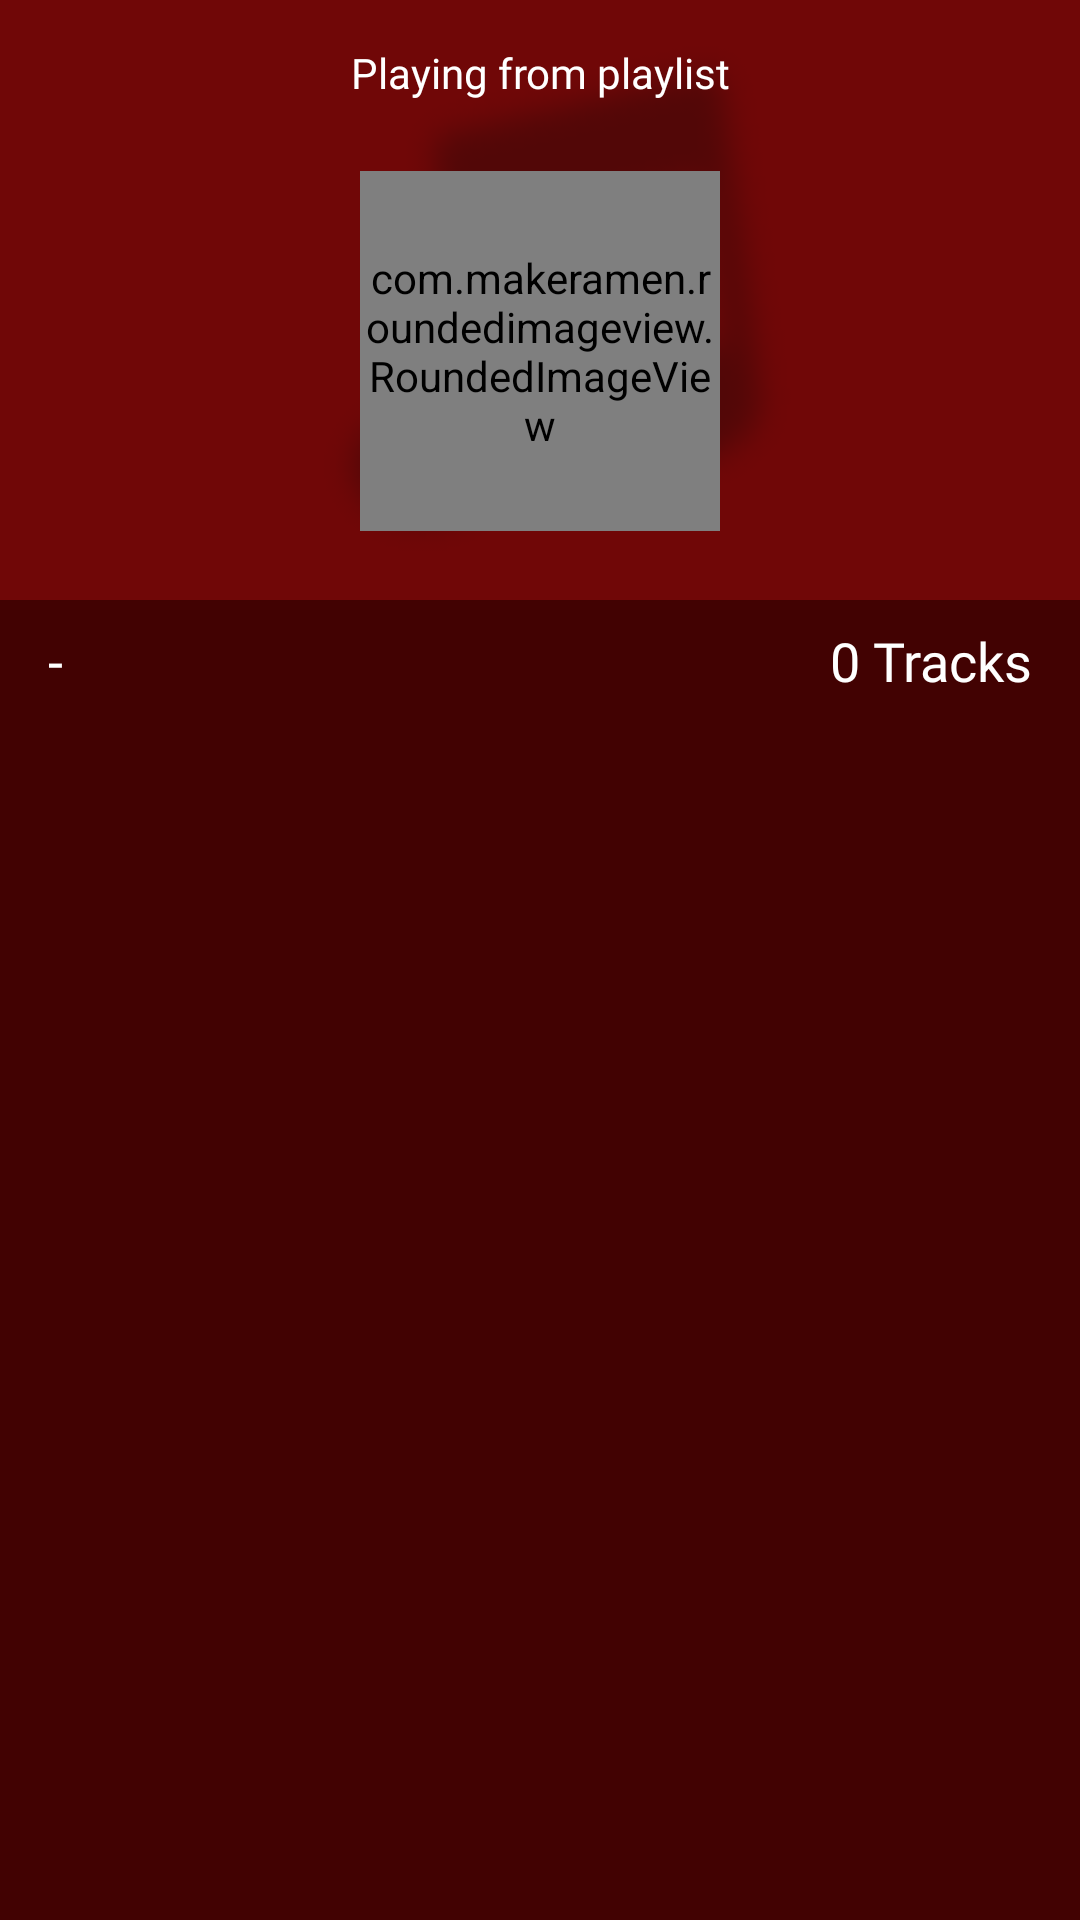

Write the Android layout XML for this screen, with the resource values it uses.
<!-- AndroidManifest.xml: application theme AppTheme -->
<!-- res/layout/fragment_playlist_detail.xml -->
<?xml version="1.0" encoding="utf-8"?>
<androidx.constraintlayout.widget.ConstraintLayout xmlns:android="http://schemas.android.com/apk/res/android"
    xmlns:app="http://schemas.android.com/apk/res-auto"
    xmlns:tools="http://schemas.android.com/tools"
    android:layout_width="match_parent"
    android:layout_height="match_parent"
    android:background="@color/colorBgScreen"
    tools:context=".Fragments.AllTracksFragment">

    <TextView
        android:id="@+id/playlistName"
        android:layout_width="wrap_content"
        android:layout_height="wrap_content"
        android:layout_marginStart="16dp"
        android:layout_marginTop="8dp"
        android:fontFamily="@font/roboto_bold"
        android:text="-"
        android:textColor="@color/colorWhite"
        android:textSize="18sp"
        app:layout_constraintEnd_toStartOf="@+id/totalTracks"
        app:layout_constraintHorizontal_bias="0.5"
        app:layout_constraintHorizontal_chainStyle="spread_inside"
        app:layout_constraintStart_toStartOf="parent"
        app:layout_constraintTop_toBottomOf="@+id/imageView" />

    <TextView
        android:id="@+id/totalTracks"
        android:layout_width="wrap_content"
        android:layout_height="wrap_content"
        android:layout_marginTop="8dp"
        android:layout_marginEnd="16dp"
        android:fontFamily="@font/roboto_bold"
        android:text="0 Tracks"
        android:textColor="@color/colorWhite"
        android:textSize="18sp"
        app:layout_constraintEnd_toEndOf="parent"
        app:layout_constraintHorizontal_bias="0.5"
        app:layout_constraintStart_toEndOf="@+id/playlistName"
        app:layout_constraintTop_toBottomOf="@+id/imageView" />

    <ImageView
        android:id="@+id/imageView"
        android:layout_width="0dp"
        android:layout_height="200dp"
        android:scaleType="centerCrop"
        android:src="@drawable/blurred"
        app:layout_constraintEnd_toEndOf="parent"
        app:layout_constraintStart_toStartOf="parent"
        app:layout_constraintTop_toTopOf="parent" />

    <com.makeramen.roundedimageview.RoundedImageView
        android:id="@+id/image"
        android:layout_width="120dp"
        android:layout_height="120dp"
        android:scaleType="fitCenter"
        android:src="@drawable/track_note"
        app:layout_constraintBottom_toBottomOf="@+id/imageView"
        app:layout_constraintEnd_toEndOf="parent"
        app:layout_constraintStart_toStartOf="parent"
        app:layout_constraintTop_toBottomOf="@+id/textView10"
        app:riv_corner_radius="20dip"
        app:riv_oval="true" />

    <androidx.recyclerview.widget.RecyclerView
        android:id="@+id/rvAllTracks"
        android:layout_width="match_parent"
        android:layout_height="0dp"
        android:layout_marginStart="15dp"
        android:layout_marginTop="8dp"
        android:layout_marginEnd="15dp"
        app:layout_constraintBottom_toBottomOf="parent"
        app:layout_constraintEnd_toEndOf="parent"
        app:layout_constraintStart_toStartOf="parent"
        app:layout_constraintTop_toBottomOf="@+id/playlistName" />

    <TextView
        android:id="@+id/textView10"
        android:layout_width="wrap_content"
        android:layout_height="wrap_content"
        android:fontFamily="@font/roboto_medium"
        android:text="Playing from playlist"
        android:textColor="@color/colorWhite"
        app:layout_constraintBottom_toBottomOf="@+id/backBtn"
        app:layout_constraintEnd_toEndOf="parent"
        app:layout_constraintStart_toStartOf="parent"
        app:layout_constraintTop_toTopOf="@+id/backBtn" />

    <ImageView
        android:id="@+id/backBtn"
        android:layout_width="16dp"
        android:layout_height="16dp"
        android:layout_marginStart="16dp"
        android:layout_marginTop="16dp"
        android:src="@drawable/ic_left_arrow"
        app:layout_constraintStart_toStartOf="parent"
        app:layout_constraintTop_toTopOf="parent" />

</androidx.constraintlayout.widget.ConstraintLayout>
<!-- resources referenced by this layout -->
<resources>
  <color name="colorBgScreen">#420202</color>
  <color name="colorWhite">#FFFFFF</color>
  <!-- drawable blurred: png bitmap (drawable, 5612 bytes) -->
  <!-- drawable track_note: png bitmap (drawable, 2797 bytes) -->
  <style name="AppTheme" parent="Theme.MaterialComponents.Light.NoActionBar">
          
          <item name="colorPrimary">@color/colorPrimary</item>
          <item name="colorPrimaryDark">@color/colorPrimaryDark</item>
          <item name="colorAccent">@color/colorAccent</item>
          <item name="windowNoTitle">true</item>
          <item name="windowActionBar">false</item>
          <item name="background">@color/colorBgScreen</item>
          <item name="android:windowFullscreen">true</item>
  
      </style>
  <color name="colorPrimary">#3F51B5</color>
  <color name="colorPrimaryDark">#303F9F</color>
  <color name="colorAccent">#FF4081</color>
</resources>
